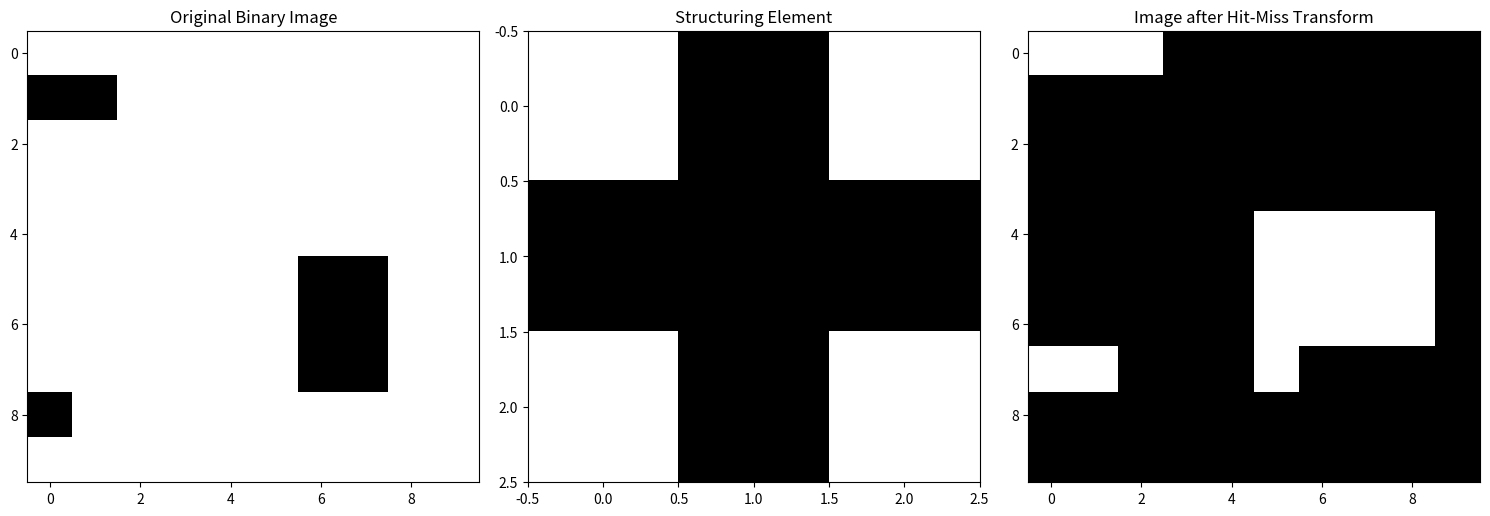

Generate this figure with matplotlib:
import numpy as np
import matplotlib.pyplot as plt

def hit_miss_transform(image, struct_element):
    padded_image = np.pad(image, ((1, 1), (1, 1)), mode='constant') 

    result = np.zeros_like(image)
    rows, cols = image.shape

    for i in range(1, rows + 1):
        for j in range(1, cols + 1):
            template = padded_image[i-1:i+2, j-1:j+2]
            center = template[1, 1]
            template[1, 1] = 0  
            if np.all(np.logical_or(template == 0, (struct_element == 1) & (template == center))):
                result[i-1, j-1] = 1

    return result.astype(bool)

regions = np.zeros((10, 10), dtype=bool) 
regions[1, :2] = 1
regions[5:8, 6: 8] = 1
regions[8, 0] = 1


struct_element = np.array([[0, 1, 0],
                            [1, 1, 1],
                            [0, 1, 0]])

plt.figure(figsize=(15, 5))


plt.subplot(1, 3, 1)
plt.imshow(regions, cmap='binary') 
plt.title("Original Binary Image")


plt.subplot(1, 3, 2)
plt.imshow(struct_element, cmap='binary')
plt.title("Structuring Element")


plt.subplot(1, 3, 3)
img = hit_miss_transform(regions, struct_element)
plt.imshow(img, cmap='binary')
plt.title("Image after Hit-Miss Transform")

plt.tight_layout()
plt.show()
